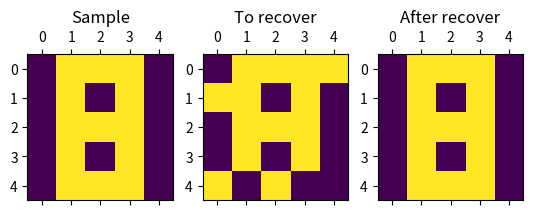

Source code (Python):
import numpy as np
import matplotlib.pyplot as plt

sample = np.array([[0, 1, 1, 1, 0],
                   [0, 1, 0, 1, 0],
                   [0, 1, 1, 1, 0],
                   [0, 1, 0, 1, 0],
                   [0, 1, 1, 1, 0]
                   ])

to_recover = np.array([[0, 1, 1, 1, 1],
                       [1, 1, 0, 1, 0],
                       [0, 1, 1, 1, 0],
                       [0, 1, 0, 1, 0],
                       [1, 0, 1, 0, 0]
                       ])


# sample = np.array([[1, 0, 0, 0],
#                    [0, 1, 0, 0],
#                    [0, 0, 1, 0],
#                    [0, 0, 0, 1]
#                    ])

# to_recover = np.array([[1, 0, 1, 0],
#                        [0, 1, 0, 1],
#                        [0, 0, 0, 0],
#                        [0, 0, 1, 1]
#                        ])

# sample = np.array([[1, 0], [0, 1]])

# to_recover = np.array([[0, 1], [1, 0]])


def main():
    row, column = sample.shape
    sample_v = sample.flatten()
    sample_v[sample_v == 0] = -1
    sample_v = sample_v.reshape(1, len(sample_v))
    sample_v_T = sample_v.reshape(-1, 1)
    weighted_matrix = np.dot(sample_v_T, sample_v)

    np.fill_diagonal(weighted_matrix, 0)
    # print(weighted_matrix)

    # print("Sample:")
    # print(sample)
    # print("To recover:")
    # print(to_recover)
    to_recover_v = to_recover.flatten()
    to_recover_v[to_recover_v == 0] = -1
    to_recover_v = to_recover_v.reshape(1, len(to_recover_v))

    for i in range(row * column):
        value = np.dot(to_recover_v, weighted_matrix[:, i])
        tmp = np.sign(value)

        to_recover_v[0][i] = tmp

    to_recover_np_array = np.asarray(to_recover_v)
    to_recover_np_array = np.reshape(to_recover_np_array, (row, column))
    to_recover_np_array[to_recover_np_array == -1] = 0

    # print("Result:")
    # print(to_recover_np_array)

    fig, (ax1, ax2, ax3) = plt.subplots(1, 3)

    ax1.matshow(sample)
    ax1.set_title("Sample")
    ax2.matshow(to_recover)
    ax2.set_title("To recover")
    ax3.matshow(to_recover_np_array)
    ax3.set_title("After recover")
    plt.show()


if __name__ == "__main__":
    main()
